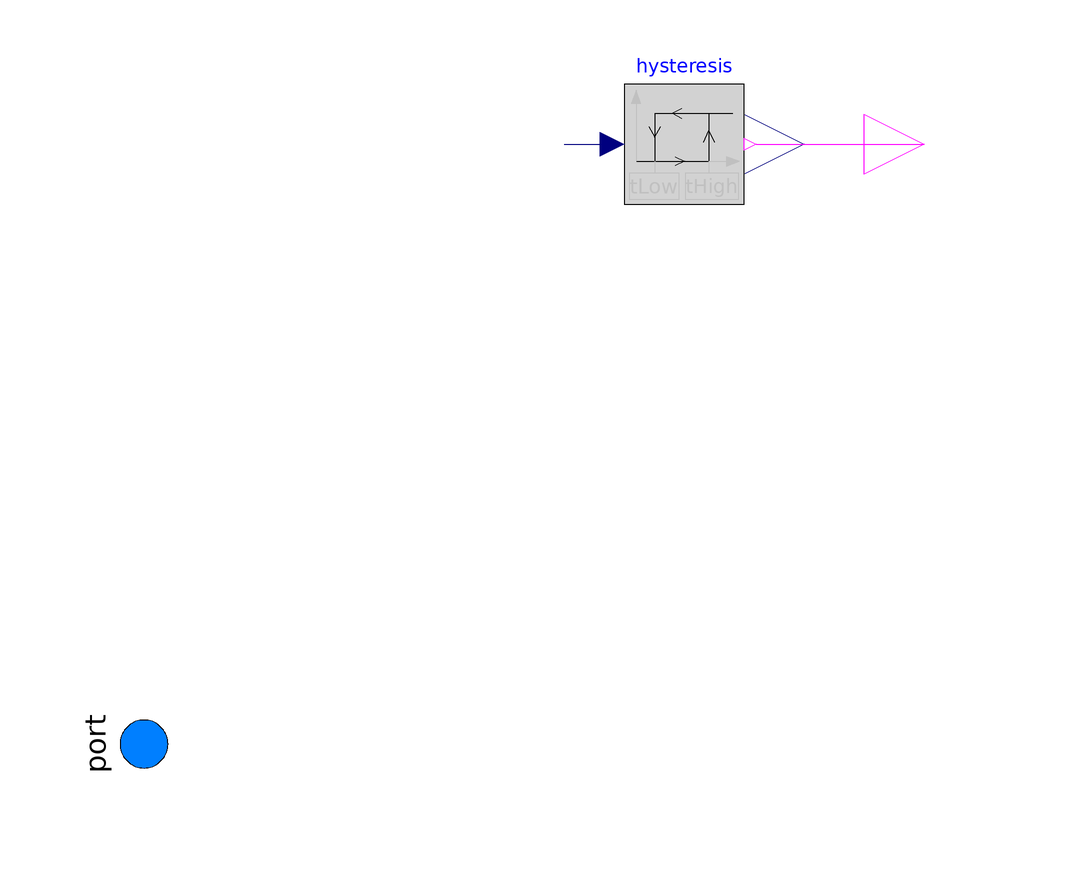

The component connection diagram of the Modelica model below, drawn from its own Placement and Line annotations.

model FluidPressostat
        extends Modelica.Fluid.Sensors.Pressure;
        parameter Modelica.SIunits.Pressure tLow, tHigh;
        parameter Boolean pre_y_start = false;
        Modelica.Blocks.Logical.Hysteresis hysteresis(uHigh = tHigh, uLow = tLow, pre_y_start = pre_y_start) annotation(
          Placement(visible = true, transformation(origin = {90, 0}, extent = {{-10, -10}, {10, 10}}, rotation = 0)));
        Modelica.Blocks.Interfaces.BooleanOutput y annotation(
          Placement(visible = true, transformation(origin = {130, 0}, extent = {{-10, -10}, {10, 10}}, rotation = 0), iconTransformation(origin = {110, 0}, extent = {{-10, -10}, {10, 10}}, rotation = 0)));
      equation
        connect(hysteresis.y, y) annotation(
          Line(points = {{102, 0}, {122, 0}, {122, 0}, {130, 0}}, color = {255, 0, 255}));
        connect(p, hysteresis.u) annotation(
          Line(points = {{70, 0}, {78, 0}, {78, 0}, {78, 0}}, color = {0, 0, 127}));
        annotation(
          Icon(coordinateSystem(grid = {2, 8})));
      end FluidPressostat;